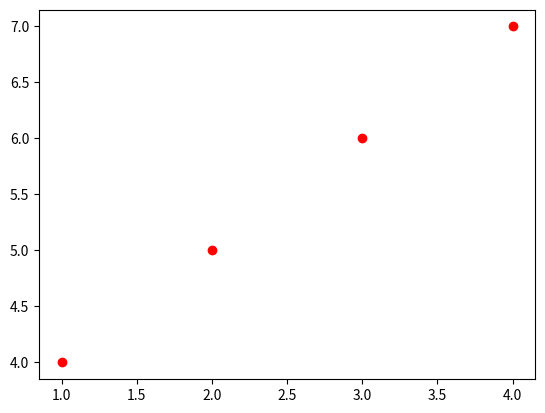

Recreate this plot in Python.
#!/usr/bin/env python3
# -*- coding: utf-8 -*-
"""
Created on Mon Aug  5 13:05:12 2019

[redacted]
"""
import matplotlib.pyplot as plt

plt.plot([1, 2, 3, 4], [4, 5, 6, 7], 'ro')
plt.show()
